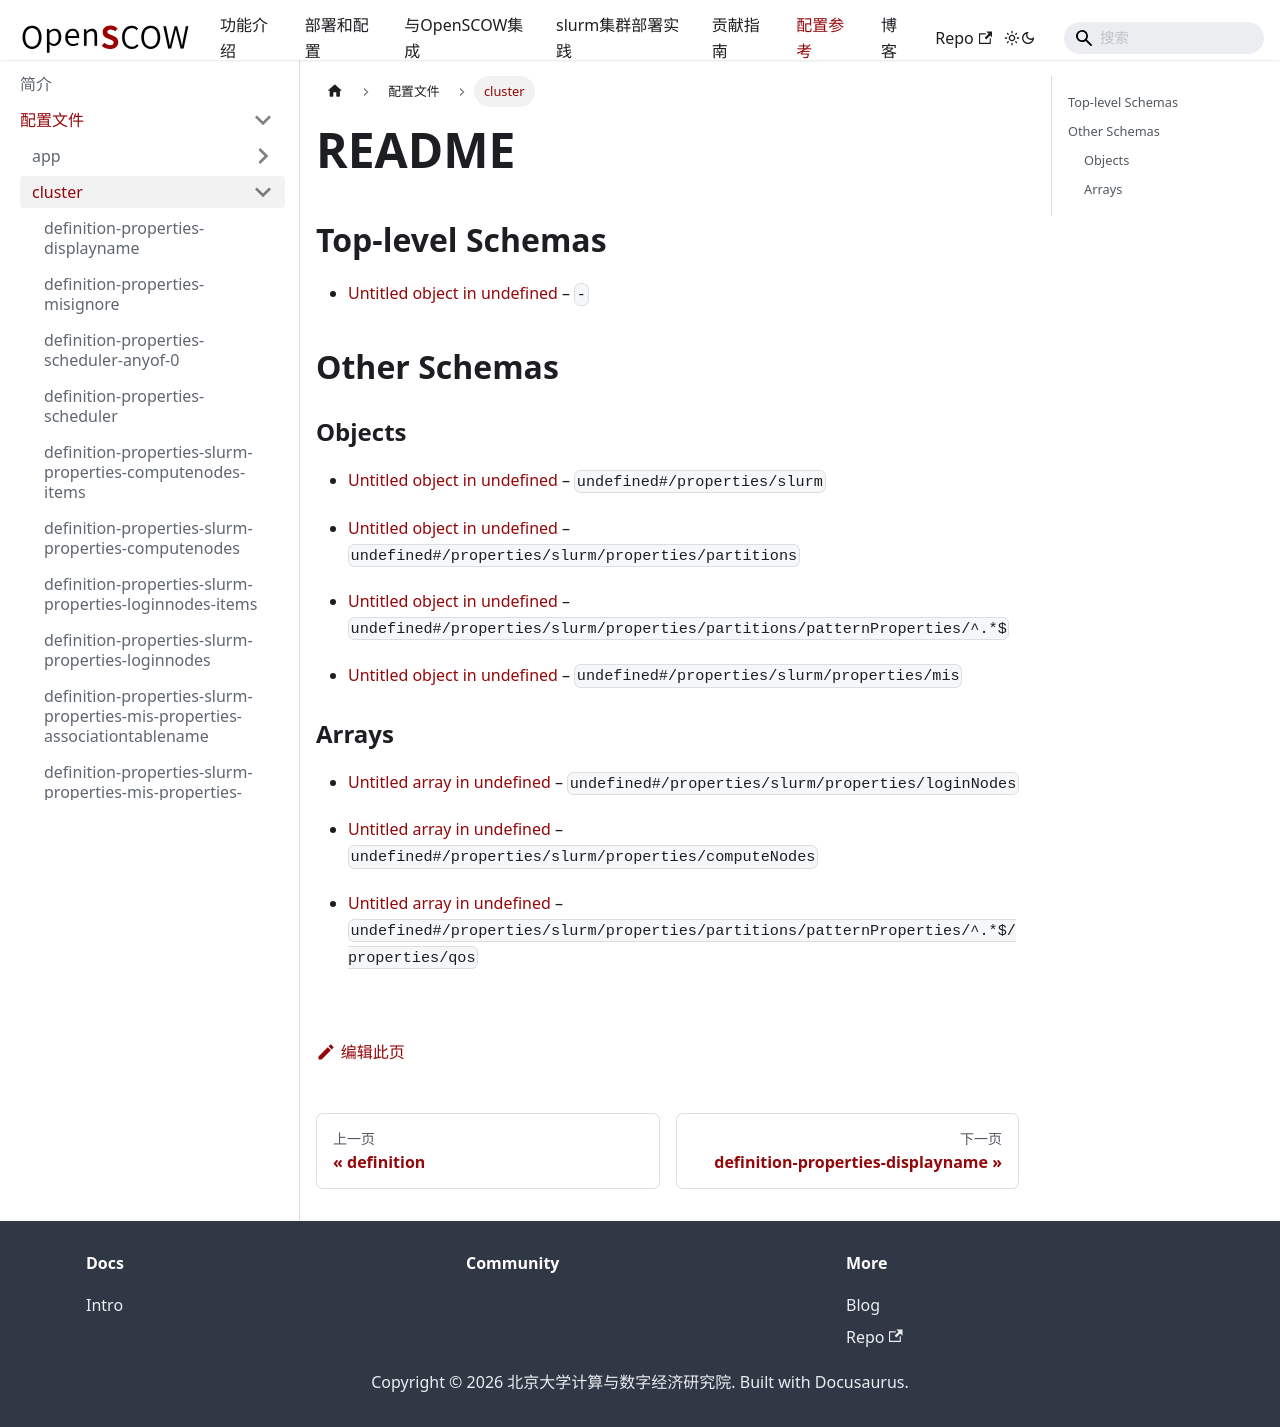

repository: PKUHPC/OpenSCOW · page: pr-preview/pr-1470/docs/refs/config/cluster.html · generator: docusaurus

---
title: cluster
---

# README

## Top-level Schemas

*   [Untitled object in undefined](./definition.md) – `-`

## Other Schemas

### Objects

*   [Untitled object in undefined](./definition-properties-slurm.md) – `undefined#/properties/slurm`

*   [Untitled object in undefined](./definition-properties-slurm-properties-partitions.md) – `undefined#/properties/slurm/properties/partitions`

*   [Untitled object in undefined](./definition-properties-slurm-properties-partitions-patternproperties-.md) – `undefined#/properties/slurm/properties/partitions/patternProperties/^.*$`

*   [Untitled object in undefined](./definition-properties-slurm-properties-mis.md "slurm的MIS配置") – `undefined#/properties/slurm/properties/mis`

### Arrays

*   [Untitled array in undefined](./definition-properties-slurm-properties-loginnodes.md "集群的登录节点地址") – `undefined#/properties/slurm/properties/loginNodes`

*   [Untitled array in undefined](./definition-properties-slurm-properties-computenodes.md "集群的计算节点地址") – `undefined#/properties/slurm/properties/computeNodes`

*   [Untitled array in undefined](./definition-properties-slurm-properties-partitions-patternproperties--properties-qos.md) – `undefined#/properties/slurm/properties/partitions/patternProperties/^.*$/properties/qos`
